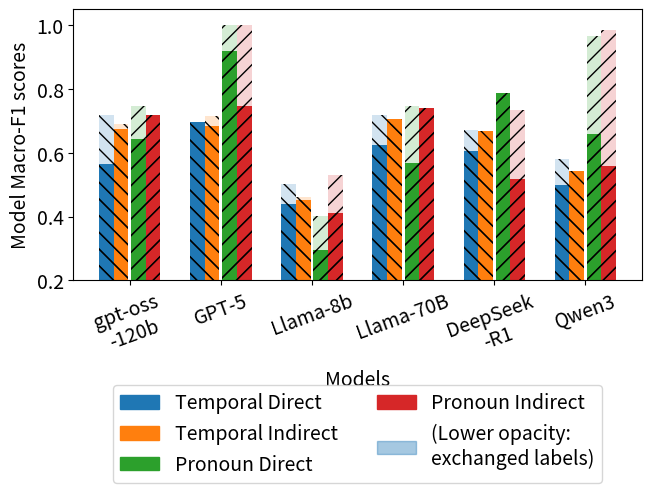

Generate this figure with matplotlib: (Note: this script raises an exception after producing the figure.)

import numpy as np  
import matplotlib.pyplot as plt  
import matplotlib
import matplotlib.patches as mpatches

  
X = ['gpt-oss\n-120b', 'GPT-5', 'Llama-8b', 'Llama-70B', 'DeepSeek\n-R1', 'Qwen3']

# matrix_tense

font = {'size'   : 14}
matplotlib.rc('font', **font)

temporal_direct = [.566, .698, .441, .626,  .605, .498]
temporal_direct_replaced = [0.719, .687, .501, .720, .672, .582]
temporal_indirect = [.674, .683, .451,  .706, .669, .544]
temporal_indirect_replaced = [.691, .714, .463, .691, .610, .494]


pronoun_direct = [.642, .920, .294, .569, .789, .66]
pronoun_direct_replaced = [.746, 1, .402, .748, .781, .966]
pronoun_indirect = [.718, .747, .410, .742, .518, .559]
pronoun_indirect_replaced = [.718, 1, .532, .742, .734, .984]

X_axis = np.arange(len(X)) 

fig, ax = plt.subplots(layout='constrained')

markersize=12
#matplotlib.rcParams.update({'font.size': 20})
middle = 0.0
width = 0.16
#plt.plot(X_axis,  plain_llama, 'r*', label = 'plain_llama', linestyle='-')

ax.bar(X_axis - (1.6 * width) - middle, temporal_direct, width=width, color='C0', align='center', hatch='\\\\', label = 'temporal direct', alpha=1)
ax.bar(X_axis - (1.6 * width) - middle, temporal_direct_replaced, width=width, color='C0', align='center', hatch='\\\\', label = 'temporal direct replaced', alpha=0.2)
ax.bar(X_axis - (0.6 * width) - middle, temporal_indirect, width=width, color='C1', align='center', hatch='\\\\', label = 'temporal indirect', alpha=1)
ax.bar(X_axis - (0.6 * width) - middle, temporal_indirect_replaced, width=width, color='C1', align='center', hatch='\\\\', label = 'temporal indirect replaced', alpha=0.2)



ax.bar(X_axis + (0.6 * width) - middle, pronoun_direct, width=width, color='C2', align='center', hatch='//', label = 'pronoun direct', alpha=1)
ax.bar(X_axis + (0.6 * width) - middle, pronoun_direct_replaced, width=width, color='C2', align='center', hatch='//', label = 'pronoun direct replaced', alpha=0.2)
ax.bar(X_axis + (1.6 * width) - middle, pronoun_indirect, width=width, color='C3', align='center', hatch='//', label = 'pronoun indirect', alpha=1)
ax.bar(X_axis + (1.6 * width) - middle, pronoun_indirect_replaced, width=width, color='C3', align='center', hatch='//', label = 'pronoun indirect replaced', alpha=0.2)


ax = plt.gca()
ax.set_ylim([0.2, 1.05])
#ax.set_xlim([0.2, 0.5])

plt.xlabel("Models")
plt.xticks(X_axis, X, rotation=20)
plt.ylabel("Model Macro-F1 scores") 
#plt.title("Macro-F1 scores of the models grouped\nby Human Judgement Entropy Buckets")
#plt.legend( loc='upper center', bbox_to_anchor=(0.5,-0.35), ncol=3) 

red_patch = mpatches.Patch(color='C0', hatch='\\\\', label='Temporal Direct')
blue_patch = mpatches.Patch(color='C1', hatch='\\\\', label='Temporal Indirect')
green_patch = mpatches.Patch(color='C2', hatch='//', label='Pronoun Direct')
purple_patch = mpatches.Patch(color='C3', hatch='//', label='Pronoun Indirect')
white_patch = mpatches.Patch(color='C0', alpha=0.4, label='(Lower opacity:\nexchanged labels)')


plt.legend(loc='upper center', bbox_to_anchor=(0.5,-0.35), ncol=2, handles=[red_patch, blue_patch, green_patch, purple_patch, white_patch])


plt.savefig('/home/lalady6977/Downloads/quotes_comparison.png', bbox_inches='tight')
